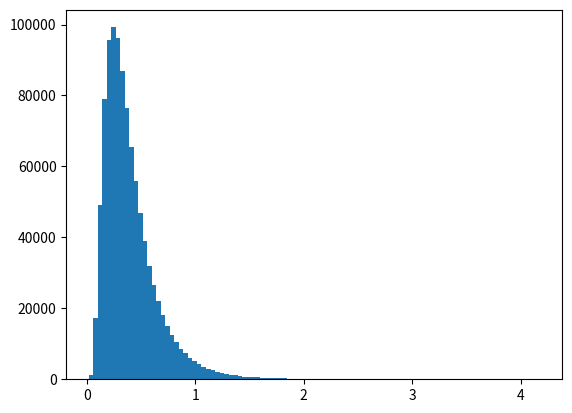

Source code (Python):
"""grainStats.py: utilities to generate grain size distributions."""


from scipy.stats import truncnorm 
from numpy import log, exp, sqrt

def generateTruncLogNormal(n, rmin, rmax, rmean, rstd):
    """Generates a realization of a truncated log normal distribution.

PARAMETERS
----------
n : int
    Number of values to generate.
rmin : float, int
    Minimum value of the distribution.
rmax : float, int
    Maximum value of the distribution.
rmean : float, int
    Mean value of the distribution.
restd : float, int
    Standard deviation of the dsitribution.

RETURNS
-------
vals : array
    Array of values based on a truncated log normal distribution with the given input parameters."""
    
    # Calculate statistics of logarithm
    log_rmin = log(rmin)
    log_rmax = log(rmax)
    log_rmean = log(rmean) - 0.5*log(1 + (rstd**2) / (rmean**2))
    log_rstd = sqrt(log(1 + rstd**2 / rmean**2))

    # Convert min and max for normal distribution to min and max for standard normal distribution
    a, b = (log_rmin - log_rmean) / log_rstd, (log_rmax - log_rmean) / log_rstd

    # Generate n values based on the truncated standard normal distribution
    vals = truncnorm.rvs(a, b, size=n)

    # Trandform the values back to a log normal distribution
    vals = exp(vals * log_rstd + log_rmean)

    return vals

if __name__ == "__main__":
    import matplotlib.pyplot as plt
    import numpy as np

    n = 1000000
    rmin = 0.01
    rmax = 100
    rmean = 0.4
    rstd = 0.25

    dist = generateTruncLogNormal(n, rmin, rmax, rmean, rstd)
    print(np.mean(dist))

    fig, ax = plt.subplots()
    ax.hist(dist, bins=100)
    plt.show()